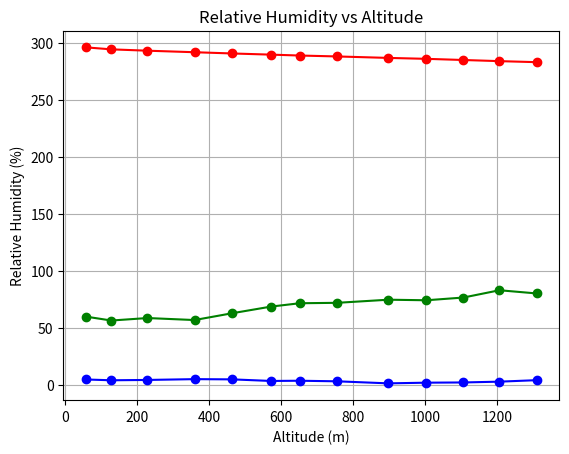

This chart was generated by the following Python code:
import matplotlib.pyplot as plt
import numpy as np

# Data: Altitude, Temperature, Dewpoint, Wind speed components (u, v)
gpheight = np.array([57.5, 128.4, 228.8, 359.4, 463.8, 571.9, 651.4, 755.8, 898.0, 1003.3, 1106.4, 1206.4, 1310.0])
temp = np.array([296.15, 294.4, 293.22, 291.89, 290.8, 289.77, 288.99, 288.18, 286.9, 286.09, 285.07, 284.07, 283.17])
dewpoint = np.array([288.0, 285.46, 284.93, 283.23, 283.69, 284.04, 283.92, 283.22, 282.54, 281.66, 281.14, 281.34, 279.96])
wind_u = np.array([2.87, 2.21, 1.87, 1.99, 2.93, 2.92, 2.61, 1.7, 1.26, 2.01, 1.81, 1.91, 2.46])
wind_v = np.array([4.1, 3.69, 4.2, 4.91, 4.18, 2.28, 2.9, 2.94, 0.99, 0.89, 1.57, 2.44, 3.65])

# 1. Temperature Plot
plt.plot(gpheight, temp, 'r-o', label="Temperature (K)")
plt.title("Temperature vs Altitude")
plt.xlabel("Altitude (m)")
plt.ylabel("Temperature (K)")
plt.grid(True)
plt.savefig("temperature_plot.png")
plt.show()

# 2. Wind Speed Plot
wind_speed = np.sqrt(wind_u**2 + wind_v**2)
plt.plot(gpheight, wind_speed, 'b-o', label="Wind Speed (m/s)")
plt.title("Wind Speed vs Altitude")
plt.xlabel("Altitude (m)")
plt.ylabel("Wind Speed (m/s)")
plt.grid(True)
plt.savefig("wind_speed_plot.png")
plt.show()

# 3. Humidity Plot (Approximation)
def saturation_vapor_pressure(T_celsius):
    return 6.11 * 10**((7.5 * T_celsius) / (T_celsius + 237.3))

e_temp = saturation_vapor_pressure(temp - 273.15)  # Convert temperature to Celsius
e_dew = saturation_vapor_pressure(dewpoint - 273.15)
relative_humidity = 100 * (e_dew / e_temp)

plt.plot(gpheight, relative_humidity, 'g-o', label="Relative Humidity (%)")
plt.title("Relative Humidity vs Altitude")
plt.xlabel("Altitude (m)")
plt.ylabel("Relative Humidity (%)")
plt.grid(True)
plt.savefig("humidity_plot.png")
plt.show()
